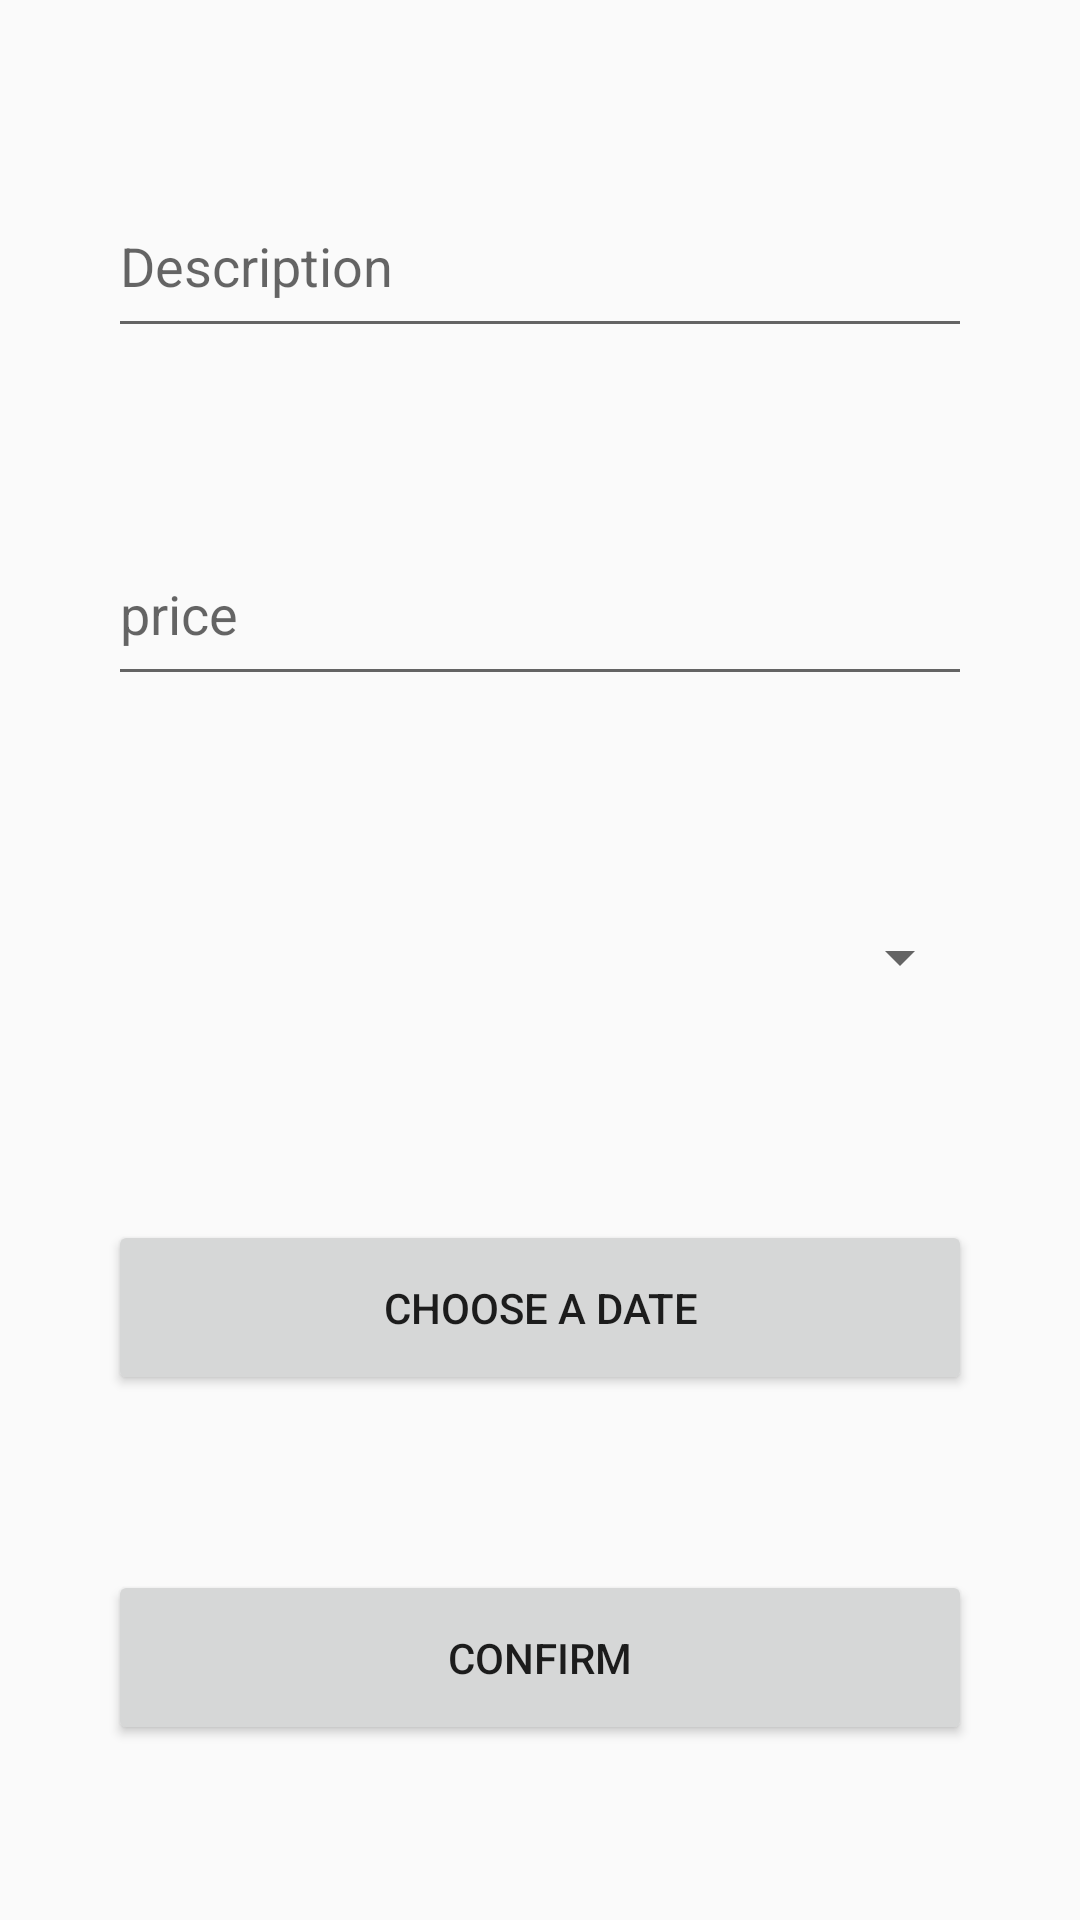

The Android layout XML behind this screen, and the referenced resources:
<!-- AndroidManifest.xml: application theme Theme.AppCompat.DayNight.DarkActionBar -->
<!-- res/layout/activity_main.xml -->
<?xml version="1.0" encoding="utf-8"?>
<LinearLayout xmlns:android="http://schemas.android.com/apk/res/android"
    xmlns:app="http://schemas.android.com/apk/res-auto"
    xmlns:tools="http://schemas.android.com/tools"

    android:id="@+id/main"
    android:layout_width="match_parent"
    android:layout_height="match_parent"
    tools:context=".MainActivity">

    <Space
        android:layout_width="0dp"
        android:layout_height="match_parent"
        android:layout_weight="10" />

    <LinearLayout
        android:layout_width="0dp"
        android:layout_height="match_parent"
        android:layout_weight="80"
        android:orientation="vertical">

        <Space
            android:layout_width="match_parent"
            android:layout_height="0dp"
            android:layout_weight="1" />

        <EditText
            android:id="@+id/eTDesc"
            android:layout_width="match_parent"
            android:layout_height="0dp"
            android:layout_weight="1"
            android:ems="10"
            android:hint="Description"
            android:inputType="text" />

        <Space
            android:layout_width="match_parent"
            android:layout_height="0dp"
            android:layout_weight="1" />

        <EditText
            android:id="@+id/eTPrice"
            android:layout_width="match_parent"
            android:layout_height="0dp"
            android:layout_weight="1"
            android:ems="10"
            android:hint="price"
            android:inputType="numberDecimal" />

        <Space
            android:layout_width="match_parent"
            android:layout_height="0dp"
            android:layout_weight="1" />

        <Spinner
            android:id="@+id/catSpin"
            android:layout_width="match_parent"
            android:layout_height="0dp"
            android:layout_weight="1" />

        <Space
            android:layout_width="match_parent"
            android:layout_height="0dp"
            android:layout_weight="1" />

        <Button
            android:id="@+id/datePick"
            android:layout_width="match_parent"
            android:layout_height="0dp"
            android:layout_weight="1"
            android:text="choose a date" />

        <Space
            android:layout_width="match_parent"
            android:layout_height="0dp"
            android:layout_weight="1" />

        <Button
            android:id="@+id/button"
            android:layout_width="match_parent"
            android:layout_height="0dp"
            android:layout_weight="1"
            android:onClick="addToDb"
            android:text="confirm" />

        <Space
            android:layout_width="match_parent"
            android:layout_height="0dp"
            android:layout_weight="1" />

    </LinearLayout>

    <Space
        android:layout_width="0dp"
        android:layout_height="match_parent"
        android:layout_weight="10" />
</LinearLayout>
<!-- resources referenced by this layout -->
<resources>

</resources>
